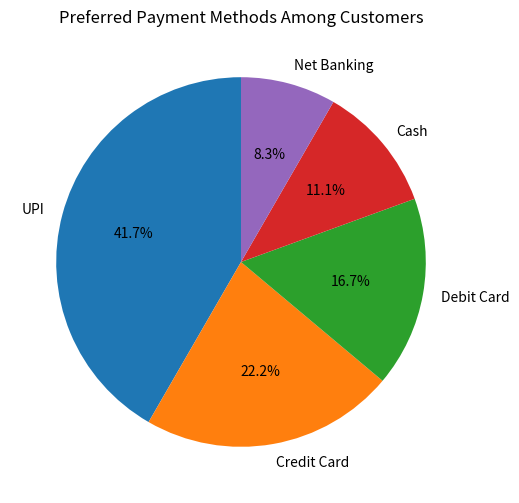

The matplotlib source for this figure:
import matplotlib.pyplot as plt 
 
payment_methods = ["UPI", "Credit Card", "Debit Card", "Cash", "Net Banking"] 
customers = [150, 80, 60, 40, 30] 
plt.figure(figsize=(8, 6)) 
 
plt.pie( 
    customers, 
    labels=payment_methods, 
    autopct="%1.1f%%", 
    startangle=90 
) 
plt.title("Preferred Payment Methods Among Customers") 
plt.show()
